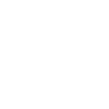
t = 0.00 s
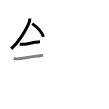
t = 3.50 s
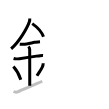
t = 7.25 s
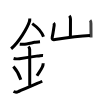
t = 10.75 s
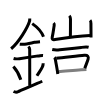
t = 14.50 s
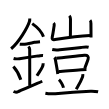
t = 18.00 s

The animated SVG that drew these frames (rendered in a browser with its animation timeline set to each time). Animation: 18 SMIL elements (animate=18); one cycle of 18.00 s.

<svg width="109px" height="109px" viewBox="0 0 px 109px" xmlns="http://www.w3.org/2000/svg" xmlns:xlink="http://www.w3.org/1999/xlink" xml:space="preserve" version="1.1"  baseProfile="full">
<path d="M29.75,18.49c0.09,1.21-0.07,2.38-0.48,3.51c-1.96,5.87-10.28,20.05-18.14,26.75" style="fill:none;stroke:black;stroke-width:3;opacity:0">
  <animate attributeType="CSS" attributeName="opacity" from="0" to="1" begin="0s" dur="1s" repeatCount="0" fill="freeze" />
</path>
<path d="M32.25,23.62c4.62,3.25,9.27,7.77,11.25,13.12" style="fill:none;stroke:black;stroke-width:3;opacity:0">
  <animate attributeType="CSS" attributeName="opacity" from="0" to="1" begin="1s" dur="1s" repeatCount="0" fill="freeze" />
</path>
<path d="M19.75,44.25c1.21,0.12,2.43,0.11,3.63-0.02c3.23-0.29,7.27-1.17,11.24-1.89c1.79-0.22,3.5-0.46,5.38-0.58" style="fill:none;stroke:black;stroke-width:3;opacity:0">
  <animate attributeType="CSS" attributeName="opacity" from="0" to="1" begin="2s" dur="1s" repeatCount="0" fill="freeze" />
</path>
<path d="M13.59,58.56c1.96,0.54,3.89,0.35,5.89,0.08c6.06-0.83,12.64-1.77,18.77-2.76c1.59-0.11,3.18-0.58,4.77-0.41" style="fill:none;stroke:black;stroke-width:3;opacity:0">
  <animate attributeType="CSS" attributeName="opacity" from="0" to="1" begin="3s" dur="1s" repeatCount="0" fill="freeze" />
</path>
<path d="M28.45,46.44c0.74,0.74,1.24,2.52,1.24,3.14c0,4.79,0.06,31.54,0.06,36.23" style="fill:none;stroke:black;stroke-width:3;opacity:0">
  <animate attributeType="CSS" attributeName="opacity" from="0" to="1" begin="4s" dur="1s" repeatCount="0" fill="freeze" />
</path>
<path d="M13.39,66.51c4.37,4.94,6.51,10.3,7.4,13.19" style="fill:none;stroke:black;stroke-width:3;opacity:0">
  <animate attributeType="CSS" attributeName="opacity" from="0" to="1" begin="5s" dur="1s" repeatCount="0" fill="freeze" />
</path>
<path d="M43.2,63.3c0,1.2-0.32,2.58-0.91,3.76c-1.32,2.68-1.96,3.38-5.37,8.72" style="fill:none;stroke:black;stroke-width:3;opacity:0">
  <animate attributeType="CSS" attributeName="opacity" from="0" to="1" begin="6s" dur="1s" repeatCount="0" fill="freeze" />
</path>
<path d="M13.5,91.5c1.78,0.86,3.44,0.86,5,0c5.28-2.13,10.62-4.5,23.75-10.25" style="fill:none;stroke:black;stroke-width:3;opacity:0">
  <animate attributeType="CSS" attributeName="opacity" from="0" to="1" begin="7s" dur="1s" repeatCount="0" fill="freeze" />
</path>
<path d="M69.33,15.75c0.9,0.9,1.15,2.25,1.15,3.27c0,0.64-0.02,13.37-0.11,17.35" style="fill:none;stroke:black;stroke-width:3;opacity:0">
  <animate attributeType="CSS" attributeName="opacity" from="0" to="1" begin="8s" dur="1s" repeatCount="0" fill="freeze" />
</path>
<path d="M53.6,22.94c0.73,0.73,0.7,1.93,0.59,2.56c-0.69,3.99-0.77,6.13-2,11.85c-0.44,2.02,0.52,2.61,2.81,2.24c13.38-2.21,22.42-3.63,35.01-4.05" style="fill:none;stroke:black;stroke-width:3;opacity:0">
  <animate attributeType="CSS" attributeName="opacity" from="0" to="1" begin="9s" dur="1s" repeatCount="0" fill="freeze" />
</path>
<path d="M90.1,20.28c0.93,0.94,0.84,2.1,0.84,3.52c0,3.95,0.08,6.2,0.08,13.69" style="fill:none;stroke:black;stroke-width:3;opacity:0">
  <animate attributeType="CSS" attributeName="opacity" from="0" to="1" begin="10s" dur="1s" repeatCount="0" fill="freeze" />
</path>
<path d="M52.23,49.46c2.5,0.58,4.96,0.54,7.53,0.26c8.62-0.97,14.37-1.47,21.51-2.3c2.53-0.3,5.23-0.67,7.35-0.12" style="fill:none;stroke:black;stroke-width:3;opacity:0">
  <animate attributeType="CSS" attributeName="opacity" from="0" to="1" begin="11s" dur="1s" repeatCount="0" fill="freeze" />
</path>
<path d="M54.43,57.35c0.8,0.8,0.91,1.9,1.07,2.92c0.42,2.61,1.01,5.48,1.56,8.74c0.26,1.55,0.52,3.19,0.75,4.93" style="fill:none;stroke:black;stroke-width:3;opacity:0">
  <animate attributeType="CSS" attributeName="opacity" from="0" to="1" begin="12s" dur="1s" repeatCount="0" fill="freeze" />
</path>
<path d="M56.28,58.34c7.85-0.96,20.85-2.21,28.1-3.11c3.26-0.4,4.47,1.43,3.73,3.92c-0.76,2.57-2.09,5.58-3.32,9.16" style="fill:none;stroke:black;stroke-width:3;opacity:0">
  <animate attributeType="CSS" attributeName="opacity" from="0" to="1" begin="13s" dur="1s" repeatCount="0" fill="freeze" />
</path>
<path d="M58.68,71.48c5.97-0.39,14.47-1.21,22.45-1.76c1.81-0.12,3.59-0.24,5.31-0.32" style="fill:none;stroke:black;stroke-width:3;opacity:0">
  <animate attributeType="CSS" attributeName="opacity" from="0" to="1" begin="14s" dur="1s" repeatCount="0" fill="freeze" />
</path>
<path d="M58.95,79.54c1.61,1.46,4.16,6.02,4.56,8.3" style="fill:none;stroke:black;stroke-width:3;opacity:0">
  <animate attributeType="CSS" attributeName="opacity" from="0" to="1" begin="15s" dur="1s" repeatCount="0" fill="freeze" />
</path>
<path d="M82.79,74.18c0.07,0.96,0.05,1.93-0.28,2.82c-2,5.38-3.88,8.12-6.25,12.25" style="fill:none;stroke:black;stroke-width:3;opacity:0">
  <animate attributeType="CSS" attributeName="opacity" from="0" to="1" begin="16s" dur="1s" repeatCount="0" fill="freeze" />
</path>
<path d="M45.39,93.27c3.27,0.65,6.53,0.71,9.86,0.39c13.37-1.29,25-2.04,35.25-2.47c2.49-0.11,5.18,0.1,7.61,0.62" style="fill:none;stroke:black;stroke-width:3;opacity:0">
  <animate attributeType="CSS" attributeName="opacity" from="0" to="1" begin="17s" dur="1s" repeatCount="0" fill="freeze" />
</path>
</svg>
